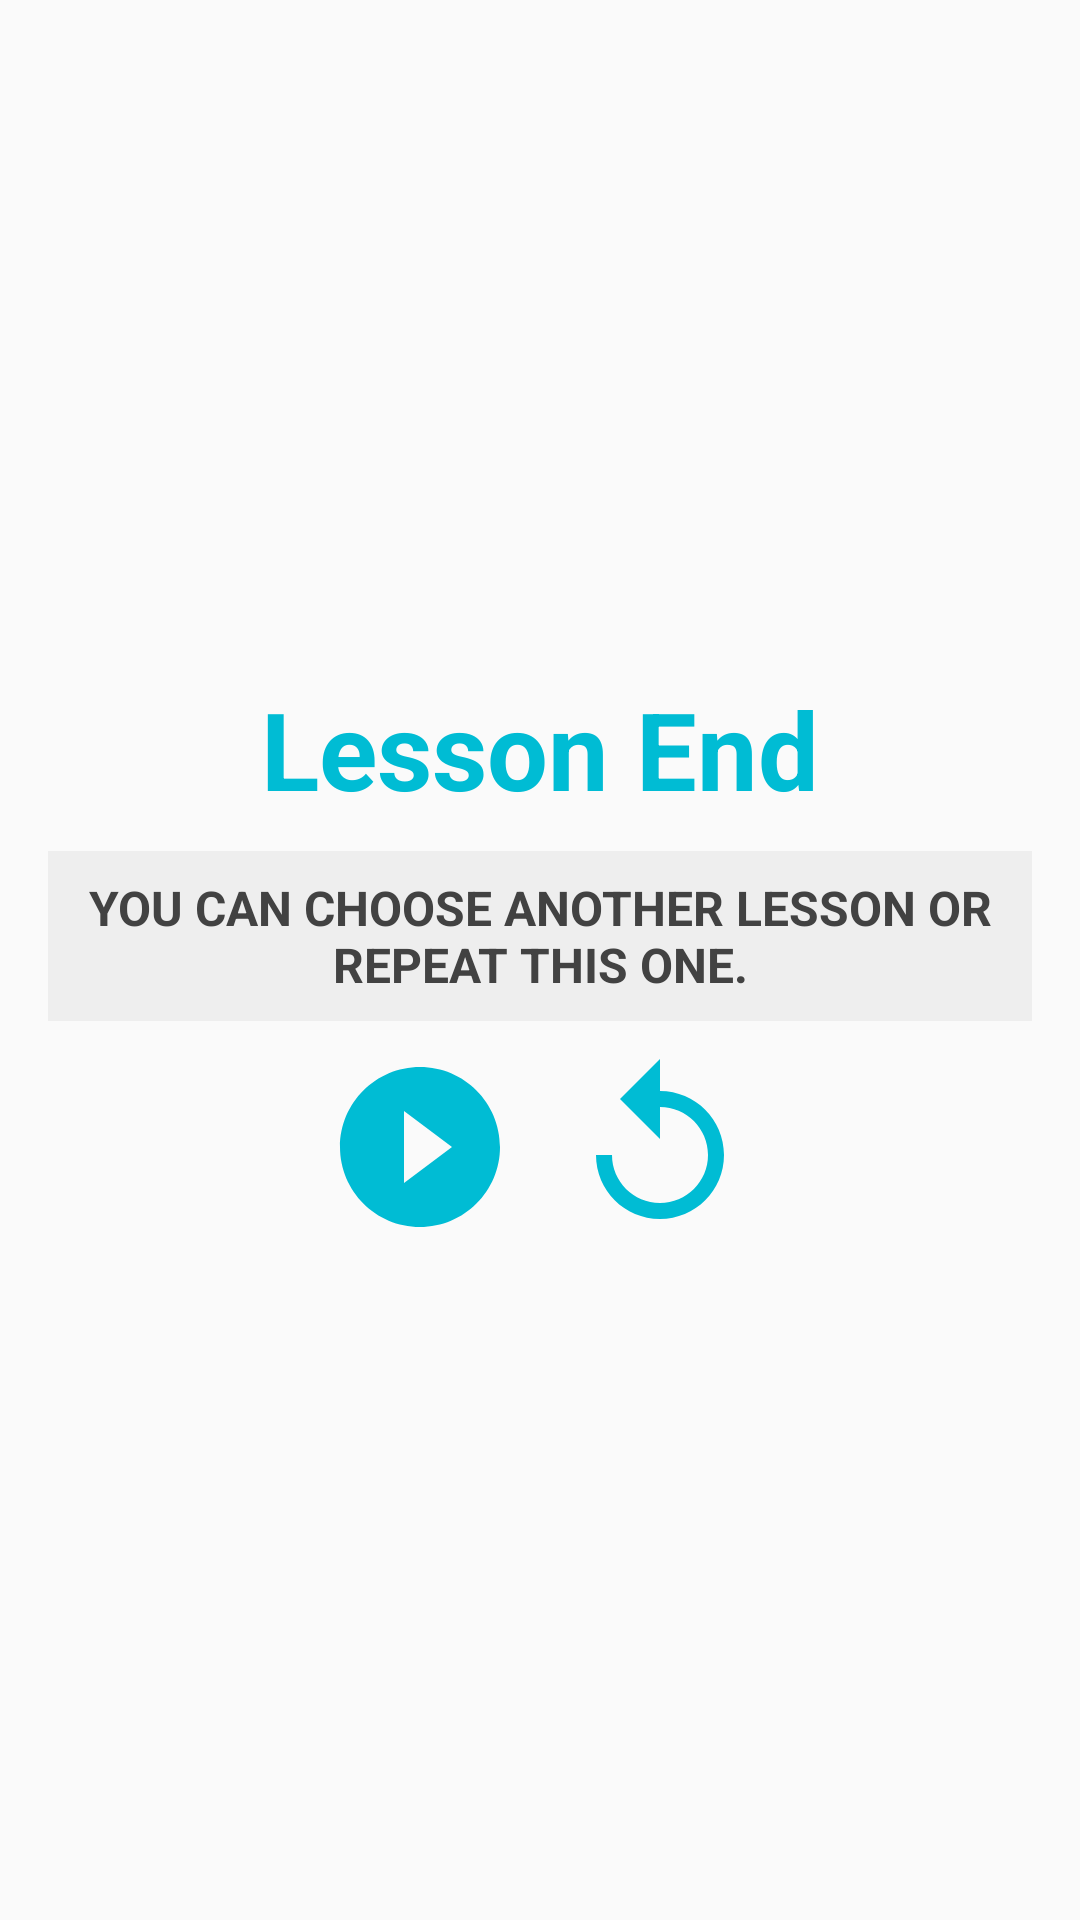

Here is an Android app screen rendered from its layout file. Give the layout XML and the strings, colors and styles it references.
<!-- AndroidManifest.xml: application theme AppTheme -->
<!-- res/layout/dialog_finish.xml -->
<?xml version="1.0" encoding="utf-8"?>
<LinearLayout xmlns:android="http://schemas.android.com/apk/res/android"
	android:layout_width="match_parent"
	android:layout_height="match_parent"
	android:background="@android:color/transparent"
	android:gravity="center"
	android:orientation="vertical"
	android:padding="@dimen/item_padding_normal">

	<TextView
		android:id="@+id/stage_cleared"
		style="@style/Word"
		android:layout_width="wrap_content"
		android:gravity="center"
		android:text="@string/finish"
		android:textColor="@color/color_primary" />

	<LinearLayout
		android:id="@+id/resultContainer"
		android:layout_width="match_parent"
		android:layout_height="wrap_content"
		android:layout_marginTop="@dimen/item_margin_small"
		android:background="@color/text_light_4"
		android:gravity="center_horizontal"
		android:orientation="vertical"
		android:padding="@dimen/item_padding_small">

		<TextView
			android:id="@+id/remark"
			style="@style/SubheadingMedium"
			android:layout_width="wrap_content"
			android:gravity="center_horizontal"
			android:text="@string/finish_result_title"
			android:textAllCaps="true" />
	</LinearLayout>

	<LinearLayout
		android:layout_width="wrap_content"
		android:layout_height="wrap_content"
		android:layout_marginTop="@dimen/item_margin_small"
		android:orientation="horizontal">

		<ImageButton
			android:id="@+id/btnContinue"
			android:layout_width="@dimen/avatar_small"
			android:layout_height="@dimen/avatar_small"
			android:background="@drawable/ic_play" />

		<ImageButton
			android:id="@+id/btnReplay"
			android:layout_width="@dimen/avatar_small"
			android:layout_height="@dimen/avatar_small"
			android:layout_marginStart="@dimen/item_margin_normal"
			android:background="@drawable/ic_replay" />
	</LinearLayout>
</LinearLayout>
<!-- resources referenced by this layout -->
<resources>
  <color name="color_primary">#00BCD4</color>
  <color name="text_light_4">#EEEEEE</color>
  <dimen name="avatar_small">64dp</dimen>
  <dimen name="item_margin_normal">16dp</dimen>
  <dimen name="item_margin_small">10dp</dimen>
  <dimen name="item_padding_normal">16dp</dimen>
  <dimen name="item_padding_small">8dp</dimen>
  <!-- drawable ic_play (drawable) -->
  <vector xmlns:android="http://schemas.android.com/apk/res/android"
  	android:width="24dp"
  	android:height="24dp"
  	android:viewportWidth="24"
  	android:viewportHeight="24">
  	<path
  		android:fillColor="#00BCD4"
  		android:pathData="M12,2C6.48,2 2,6.48 2,12s4.48,10 10,10 10,-4.48 10,-10S17.52,2 12,2zM10,16.5v-9l6,4.5 -6,4.5z" />
  </vector>
  <!-- drawable ic_replay (drawable) -->
  <vector xmlns:android="http://schemas.android.com/apk/res/android"
  	android:width="24dp"
  	android:height="24dp"
  	android:viewportWidth="24"
  	android:viewportHeight="24">
  	<path
  		android:fillColor="#00BCD4"
  		android:pathData="M12,5V1L7,6l5,5V7c3.31,0 6,2.69 6,6s-2.69,6 -6,6 -6,-2.69 -6,-6H4c0,4.42 3.58,8 8,8s8,-3.58 8,-8 -3.58,-8 -8,-8z" />
  </vector>
  <string name="finish">Lesson End</string>
  <string name="finish_result_title">You can choose another lesson or repeat this one.</string>
  <style name="SubheadingMedium" parent="SubheadingRegular">
          <item name="android:textStyle">bold</item>
      </style>
  <style name="Word" parent="ParentText">
          <item name="android:layout_width">match_parent</item>
          <item name="android:layout_height">wrap_content</item>
          <item name="android:textColor">@color/text_dark</item>
          <item name="android:textSize">@dimen/text_word</item>
          <item name="android:textStyle">bold</item>
      </style>
  <style name="AppTheme" parent="Theme.AppCompat.Light.DarkActionBar">
  		<item name="colorPrimary">@color/color_primary</item>
  		<item name="colorPrimaryDark">@color/color_primary_dark</item>
  		<item name="colorAccent">@color/color_accent</item>
  		<item name="colorButtonNormal">@drawable/btn_theme</item>
  	</style>
  <style name="SubheadingRegular" parent="ParentText">
          <item name="android:textSize">@dimen/text_subheading</item>
          <item name="android:textColor">@color/text_dark</item>
      </style>
  <style name="ParentText">
          <item name="android:layout_width">match_parent</item>
          <item name="android:layout_height">wrap_content</item>
          <item name="android:textColor">@color/text_dark</item>
      </style>
  <color name="text_dark">#424242</color>
  <dimen name="text_word">36sp</dimen>
  <color name="color_primary_dark">#0097A7</color>
  <color name="color_accent">#448AFF</color>
  <!-- drawable btn_theme (drawable) -->
  <?xml version="1.0" encoding="utf-8"?>
  <selector xmlns:android="http://schemas.android.com/apk/res/android">
  	<item android:color="@color/btn_disable"
  	      android:state_enabled="false"/>
  	<item android:color="@color/color_accent"/>
  </selector>
  <dimen name="text_subheading">16sp</dimen>
  <color name="btn_disable">#E6E6E6</color>
</resources>
